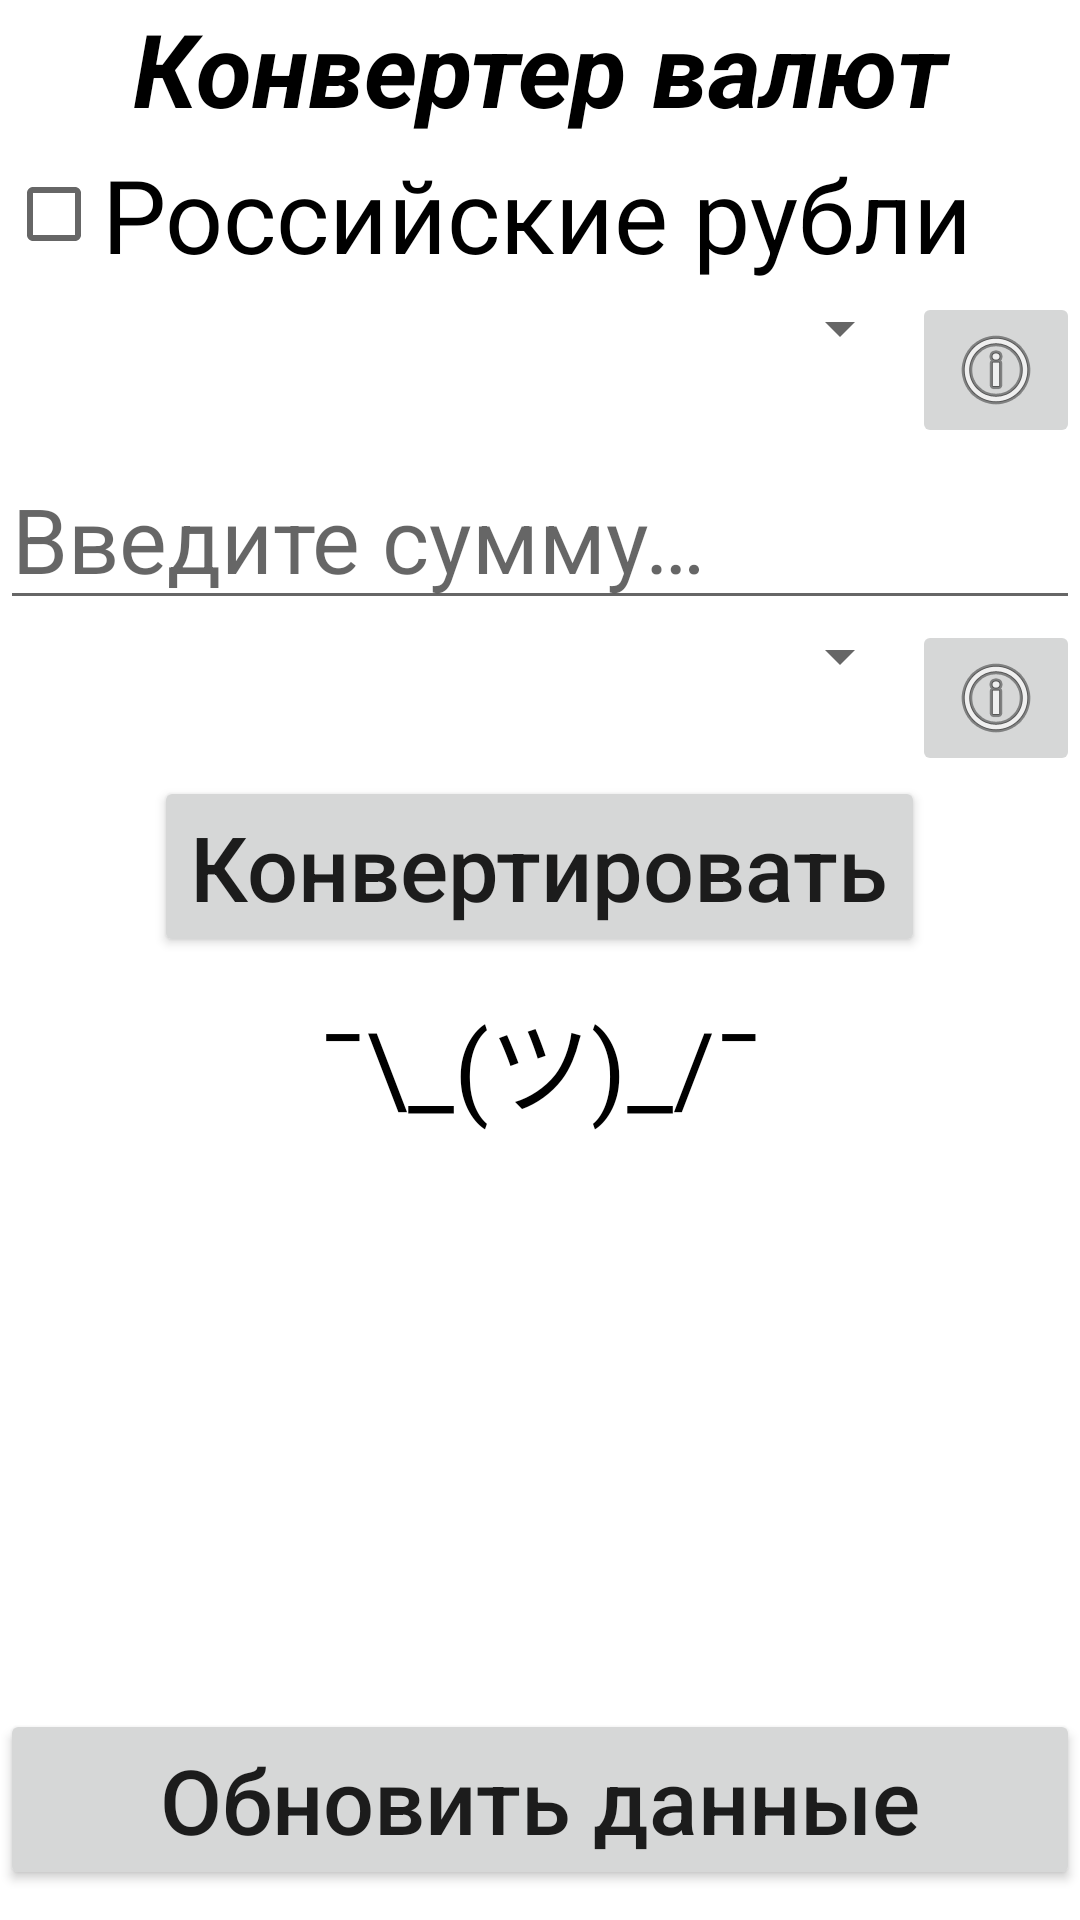

Layout XML and referenced resources for this Android screen:
<!-- AndroidManifest.xml: application theme Theme.CurrencyConverterJava -->
<!-- res/layout/activity_main.xml -->
<?xml version="1.0" encoding="utf-8"?>
<RelativeLayout xmlns:android="http://schemas.android.com/apk/res/android"
    xmlns:app="http://schemas.android.com/apk/res-auto"
    xmlns:tools="http://schemas.android.com/tools"
    android:layout_width="match_parent"
    android:layout_height="match_parent"
    android:layout_marginHorizontal="16dp"
    tools:context=".MainActivity">

    <TextView
        android:id="@+id/text_field"
        android:layout_width="match_parent"
        android:layout_height="wrap_content"
        android:text="@string/currency_converter"
        android:textAlignment="center"
        android:textColor="@color/black"
        android:textSize="34sp" />

    <LinearLayout
        android:id="@+id/checkbox_container"
        android:layout_width="match_parent"
        android:layout_height="wrap_content"
        android:layout_below="@+id/text_field"
        android:padding="2dp">

        <CheckBox
            android:id="@+id/check_box"
            android:layout_width="wrap_content"
            android:layout_height="wrap_content"
            android:text="@string/rubles"
            android:textSize="34sp" />
    </LinearLayout>

    <LinearLayout
        android:id="@+id/first_spinner_container"
        android:layout_width="match_parent"
        android:layout_height="wrap_content"
        android:layout_below="@+id/checkbox_container"
        android:orientation="horizontal">

        <Spinner
            android:id="@+id/currency_to_convert"
            android:layout_width="0dp"
            android:layout_height="wrap_content"
            android:layout_weight="6"
            android:paddingTop="10dip"
            android:spinnerMode="dialog" />

        <ImageButton
            android:id="@+id/first_image_button"
            android:layout_width="wrap_content"
            android:layout_height="wrap_content"
            app:srcCompat="@android:drawable/ic_menu_info_details" />

    </LinearLayout>

    <EditText
        android:id="@+id/text_input"
        android:layout_width="match_parent"
        android:layout_height="wrap_content"
        android:layout_below="@+id/first_spinner_container"
        android:hint="@string/input_hint"
        android:inputType="numberDecimal"
        android:textSize="30sp" />

    <LinearLayout
        android:id="@+id/second_spinner_container"
        android:layout_width="match_parent"
        android:layout_height="wrap_content"
        android:layout_below="@+id/text_input"
        android:orientation="horizontal">

        <Spinner
            android:id="@+id/destination_currency"
            android:layout_width="0dp"
            android:layout_height="wrap_content"
            android:layout_weight="6"
            android:paddingTop="10dip"
            android:spinnerMode="dialog" />

        <ImageButton
            android:id="@+id/second_image_button"
            android:layout_width="wrap_content"
            android:layout_height="wrap_content"
            app:srcCompat="@android:drawable/ic_menu_info_details" />

    </LinearLayout>

    <Button
        android:id="@+id/convert_button"
        android:layout_width="wrap_content"
        android:layout_height="wrap_content"
        android:layout_below="@+id/second_spinner_container"
        android:layout_centerHorizontal="true"
        android:layout_marginBottom="10dp"
        android:text="@string/convert"
        android:textAlignment="center"
        android:textAllCaps="false"
        android:textSize="30sp" />

    <TextView
        android:id="@+id/result_field"
        android:layout_width="match_parent"
        android:layout_height="wrap_content"
        android:layout_below="@+id/convert_button"
        android:text="@string/idunno"
        android:textAlignment="center"
        android:textColor="@color/black"
        android:textSize="34sp" />

    <Button
        android:id="@+id/fetch_data_button"
        android:layout_width="match_parent"
        android:layout_height="wrap_content"
        android:layout_alignParentBottom="true"
        android:layout_marginBottom="10dp"
        android:text="@string/update_data"
        android:textAlignment="center"
        android:textAllCaps="false"
        android:textSize="30sp" />

</RelativeLayout>
<!-- resources referenced by this layout -->
<resources>
  <string name="convert">Конвертировать</string>
  <string name="currency_converter"><b><i>Конвертер валют</i></b></string>
  <string name="idunno">¯\\_(ツ)_/¯</string>
  <string name="input_hint">Введите сумму…</string>
  <string name="rubles">Российские рубли</string>
  <string name="update_data">Обновить данные</string>
  <style name="Theme.CurrencyConverterJava" parent="Theme.MaterialComponents.DayNight.DarkActionBar">
          
          <item name="colorPrimary">@color/purple_500</item>
          <item name="colorPrimaryVariant">@color/purple_700</item>
          <item name="colorOnPrimary">@color/white</item>
          
          <item name="colorSecondary">@color/teal_200</item>
          <item name="colorSecondaryVariant">@color/teal_700</item>
          <item name="colorOnSecondary">@color/black</item>
          
          <item name="android:statusBarColor" tools:targetApi="l">?attr/colorPrimaryVariant</item>
          
      </style>
  <!-- not gathered from this repository: default colours our renderer supplied (Android Studio template values) -->
  <color name="purple_500">#FF6200EE</color>
  <color name="purple_700">#FF3700B3</color>
  <color name="teal_200">#FF03DAC5</color>
  <color name="teal_700">#FF018786</color>
  <color name="black">#FF000000</color>
  <color name="white">#FFFFFFFF</color>
</resources>
